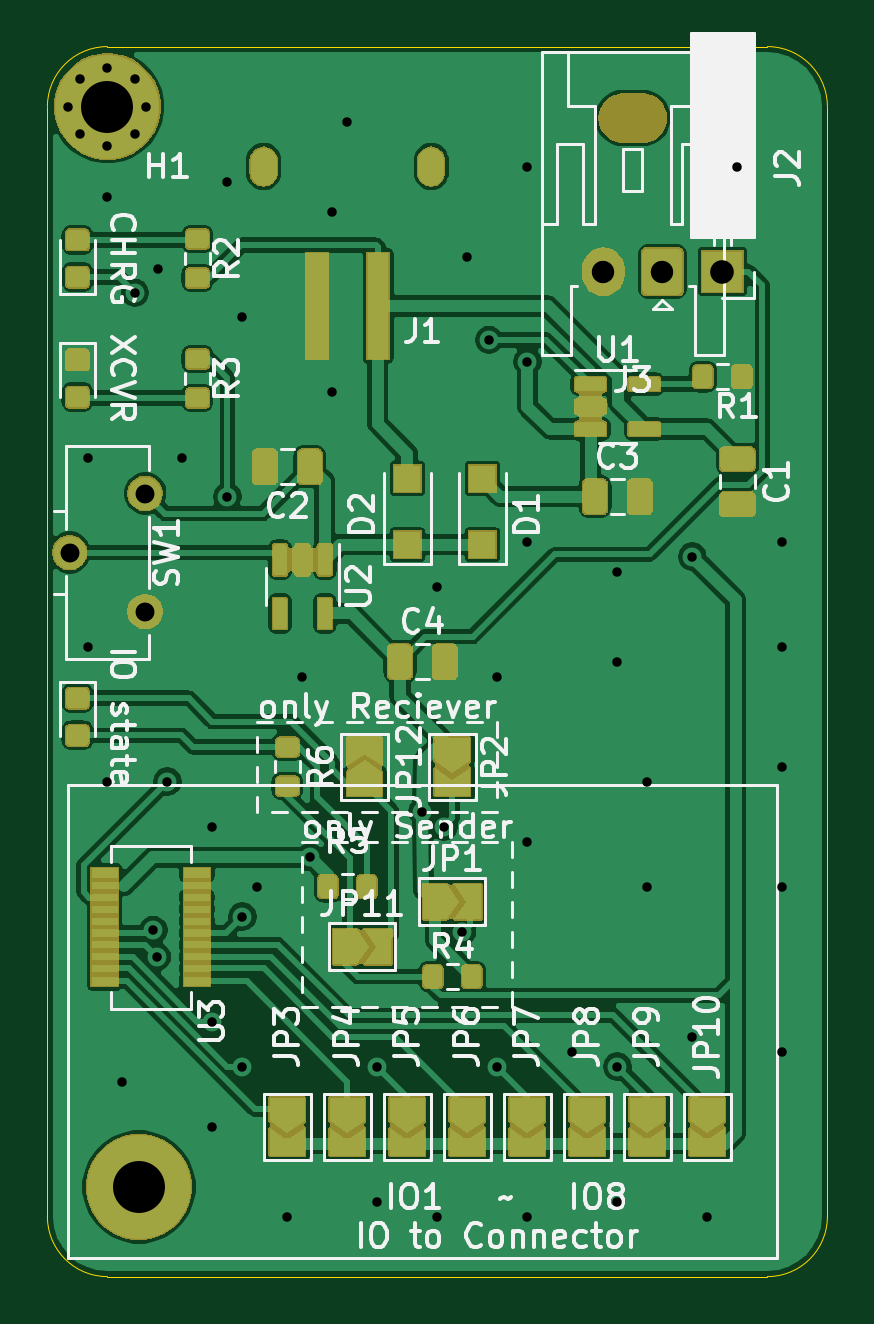
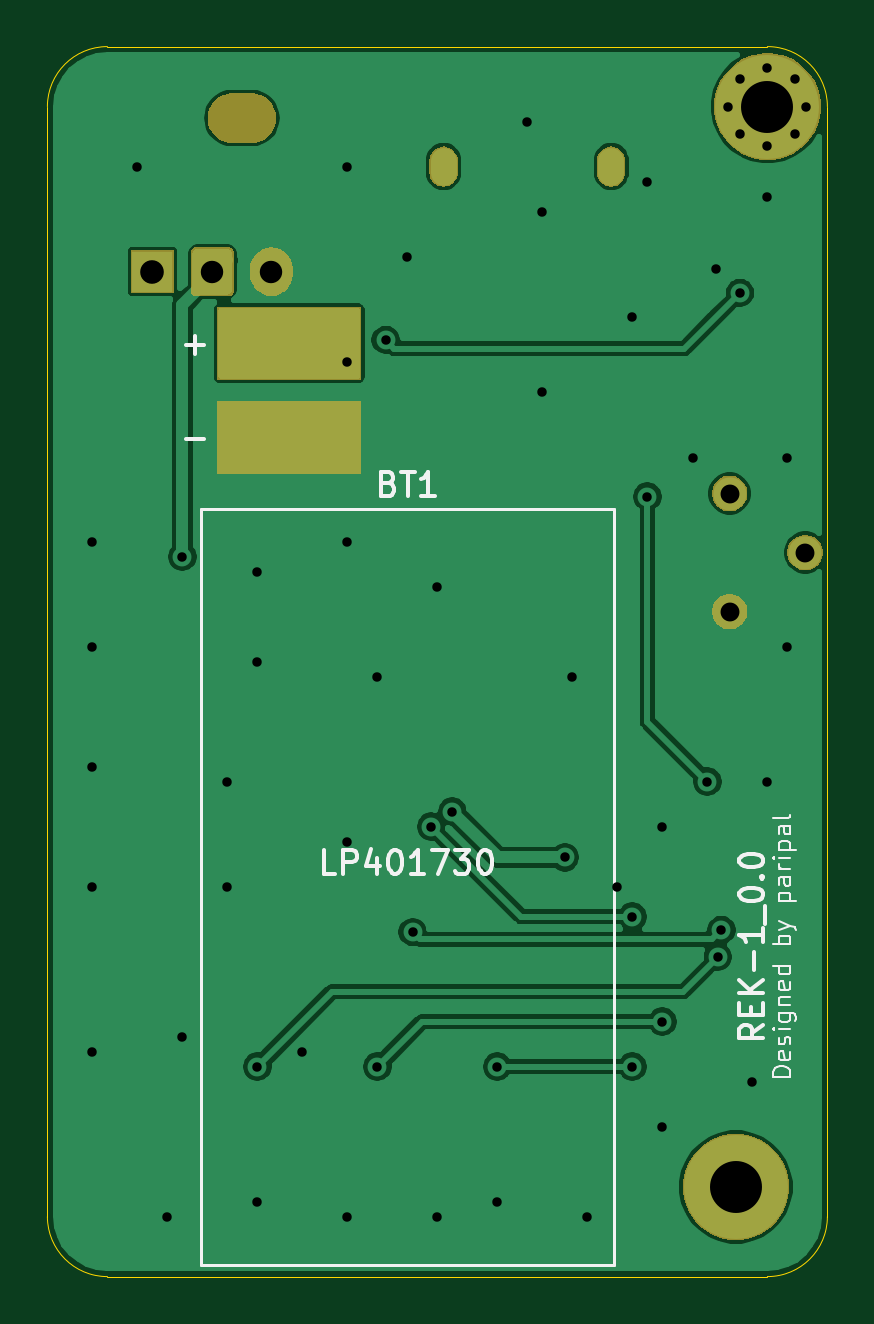
Circuit board: 11 layer files. Board 33.0 x 52.1 mm.
- bottom_copper: RemoteEmergencyKill-B_Cu.gbr (53812 bytes)
- bottom_mask: RemoteEmergencyKill-B_Mask.gbr (11137 bytes)
- paste: RemoteEmergencyKill-B_Paste.gbr (4005 bytes)
- bottom_silk: RemoteEmergencyKill-B_SilkS.gbr (11407 bytes)
- outline: RemoteEmergencyKill-Edge_Cuts.gbr (994 bytes)
- top_copper: RemoteEmergencyKill-F_Cu.gbr (245359 bytes)
- top_mask: RemoteEmergencyKill-F_Mask.gbr (79036 bytes)
- paste: RemoteEmergencyKill-F_Paste.gbr (99881 bytes)
- top_silk: RemoteEmergencyKill-F_SilkS.gbr (49510 bytes)
- drill: RemoteEmergencyKill-NPTH.drl (339 bytes)
- drill: RemoteEmergencyKill-PTH.drl (1620 bytes)

=== bottom_copper: RemoteEmergencyKill-B_Cu.gbr (53812 bytes, source omitted) ===
=== bottom_mask: RemoteEmergencyKill-B_Mask.gbr (11137 bytes, source omitted) ===
=== paste: RemoteEmergencyKill-B_Paste.gbr ===
G04 #@! TF.GenerationSoftware,KiCad,Pcbnew,(5.1.5)-3*
G04 #@! TF.CreationDate,2021-08-26T15:26:13+09:00*
G04 #@! TF.ProjectId,RemoteEmergencyKill,52656d6f-7465-4456-9d65-7267656e6379,rev?*
G04 #@! TF.SameCoordinates,Original*
G04 #@! TF.FileFunction,Paste,Bot*
G04 #@! TF.FilePolarity,Positive*
%FSLAX46Y46*%
G04 Gerber Fmt 4.6, Leading zero omitted, Abs format (unit mm)*
G04 Created by KiCad (PCBNEW (5.1.5)-3) date 2021-08-26 15:26:13*
%MOMM*%
%LPD*%
G04 APERTURE LIST*
%ADD10C,0.100000*%
G04 APERTURE END LIST*
D10*
G36*
X139990704Y-83640477D02*
G01*
X140000314Y-83641902D01*
X140009738Y-83644263D01*
X140018886Y-83647536D01*
X140027668Y-83651690D01*
X140036001Y-83656685D01*
X140043805Y-83662472D01*
X140051004Y-83668996D01*
X140057528Y-83676195D01*
X140063315Y-83683999D01*
X140068310Y-83692332D01*
X140072464Y-83701114D01*
X140075737Y-83710262D01*
X140078098Y-83719686D01*
X140079523Y-83729296D01*
X140080000Y-83739000D01*
X140080000Y-86541000D01*
X140079523Y-86550704D01*
X140078098Y-86560314D01*
X140075737Y-86569738D01*
X140072464Y-86578886D01*
X140068310Y-86587668D01*
X140063315Y-86596001D01*
X140057528Y-86603805D01*
X140051004Y-86611004D01*
X140043805Y-86617528D01*
X140036001Y-86623315D01*
X140027668Y-86628310D01*
X140018886Y-86632464D01*
X140009738Y-86635737D01*
X140000314Y-86638098D01*
X139990704Y-86639523D01*
X139981000Y-86640000D01*
X134179000Y-86640000D01*
X134169296Y-86639523D01*
X134159686Y-86638098D01*
X134150262Y-86635737D01*
X134141114Y-86632464D01*
X134132332Y-86628310D01*
X134123999Y-86623315D01*
X134116195Y-86617528D01*
X134108996Y-86611004D01*
X134102472Y-86603805D01*
X134096685Y-86596001D01*
X134091690Y-86587668D01*
X134087536Y-86578886D01*
X134084263Y-86569738D01*
X134081902Y-86560314D01*
X134080477Y-86550704D01*
X134080000Y-86541000D01*
X134080000Y-83739000D01*
X134080477Y-83729296D01*
X134081902Y-83719686D01*
X134084263Y-83710262D01*
X134087536Y-83701114D01*
X134091690Y-83692332D01*
X134096685Y-83683999D01*
X134102472Y-83676195D01*
X134108996Y-83668996D01*
X134116195Y-83662472D01*
X134123999Y-83656685D01*
X134132332Y-83651690D01*
X134141114Y-83647536D01*
X134150262Y-83644263D01*
X134159686Y-83641902D01*
X134169296Y-83640477D01*
X134179000Y-83640000D01*
X139981000Y-83640000D01*
X139990704Y-83640477D01*
G37*
G36*
X139990704Y-79640477D02*
G01*
X140000314Y-79641902D01*
X140009738Y-79644263D01*
X140018886Y-79647536D01*
X140027668Y-79651690D01*
X140036001Y-79656685D01*
X140043805Y-79662472D01*
X140051004Y-79668996D01*
X140057528Y-79676195D01*
X140063315Y-79683999D01*
X140068310Y-79692332D01*
X140072464Y-79701114D01*
X140075737Y-79710262D01*
X140078098Y-79719686D01*
X140079523Y-79729296D01*
X140080000Y-79739000D01*
X140080000Y-82541000D01*
X140079523Y-82550704D01*
X140078098Y-82560314D01*
X140075737Y-82569738D01*
X140072464Y-82578886D01*
X140068310Y-82587668D01*
X140063315Y-82596001D01*
X140057528Y-82603805D01*
X140051004Y-82611004D01*
X140043805Y-82617528D01*
X140036001Y-82623315D01*
X140027668Y-82628310D01*
X140018886Y-82632464D01*
X140009738Y-82635737D01*
X140000314Y-82638098D01*
X139990704Y-82639523D01*
X139981000Y-82640000D01*
X134179000Y-82640000D01*
X134169296Y-82639523D01*
X134159686Y-82638098D01*
X134150262Y-82635737D01*
X134141114Y-82632464D01*
X134132332Y-82628310D01*
X134123999Y-82623315D01*
X134116195Y-82617528D01*
X134108996Y-82611004D01*
X134102472Y-82603805D01*
X134096685Y-82596001D01*
X134091690Y-82587668D01*
X134087536Y-82578886D01*
X134084263Y-82569738D01*
X134081902Y-82560314D01*
X134080477Y-82550704D01*
X134080000Y-82541000D01*
X134080000Y-79739000D01*
X134080477Y-79729296D01*
X134081902Y-79719686D01*
X134084263Y-79710262D01*
X134087536Y-79701114D01*
X134091690Y-79692332D01*
X134096685Y-79683999D01*
X134102472Y-79676195D01*
X134108996Y-79668996D01*
X134116195Y-79662472D01*
X134123999Y-79656685D01*
X134132332Y-79651690D01*
X134141114Y-79647536D01*
X134150262Y-79644263D01*
X134159686Y-79641902D01*
X134169296Y-79640477D01*
X134179000Y-79640000D01*
X139981000Y-79640000D01*
X139990704Y-79640477D01*
G37*
M02*

=== bottom_silk: RemoteEmergencyKill-B_SilkS.gbr (11407 bytes, source omitted) ===
=== outline: RemoteEmergencyKill-Edge_Cuts.gbr ===
G04 #@! TF.GenerationSoftware,KiCad,Pcbnew,(5.1.5)-3*
G04 #@! TF.CreationDate,2021-08-26T15:26:13+09:00*
G04 #@! TF.ProjectId,RemoteEmergencyKill,52656d6f-7465-4456-9d65-7267656e6379,rev?*
G04 #@! TF.SameCoordinates,Original*
G04 #@! TF.FileFunction,Profile,NP*
%FSLAX46Y46*%
G04 Gerber Fmt 4.6, Leading zero omitted, Abs format (unit mm)*
G04 Created by KiCad (PCBNEW (5.1.5)-3) date 2021-08-26 15:26:13*
%MOMM*%
%LPD*%
G04 APERTURE LIST*
%ADD10C,0.050000*%
G04 APERTURE END LIST*
D10*
X114300000Y-71120000D02*
G75*
G02X116840000Y-68580000I2540000J0D01*
G01*
X144780000Y-68580000D02*
G75*
G02X147320000Y-71120000I0J-2540000D01*
G01*
X147320000Y-118110000D02*
G75*
G02X144780000Y-120650000I-2540000J0D01*
G01*
X116840000Y-120650000D02*
G75*
G02X114300000Y-118110000I0J2540000D01*
G01*
X144780000Y-120650000D02*
X116840000Y-120650000D01*
X147320000Y-71120000D02*
X147320000Y-118110000D01*
X116840000Y-68580000D02*
X144780000Y-68580000D01*
X114300000Y-118110000D02*
X114300000Y-71120000D01*
M02*

=== top_copper: RemoteEmergencyKill-F_Cu.gbr (245359 bytes, source omitted) ===
=== top_mask: RemoteEmergencyKill-F_Mask.gbr (79036 bytes, source omitted) ===
=== paste: RemoteEmergencyKill-F_Paste.gbr (99881 bytes, source omitted) ===
=== top_silk: RemoteEmergencyKill-F_SilkS.gbr (49510 bytes, source omitted) ===
=== drill: RemoteEmergencyKill-NPTH.drl ===
M48
; DRILL file {KiCad (5.1.5)-3} date 2021/08/26 15:26:15
; FORMAT={-:-/ absolute / metric / decimal}
; #@! TF.CreationDate,2021-08-26T15:26:15+09:00
; #@! TF.GenerationSoftware,Kicad,Pcbnew,(5.1.5)-3
; #@! TF.FileFunction,NonPlated,1,2,NPTH
FMAT,2
METRIC
T1C2.000
%
G90
G05
T1
G00X139.485Y-71.605
M15
G01X138.685Y-71.605
M16
G05
T0
M30

=== drill: RemoteEmergencyKill-PTH.drl ===
M48
; DRILL file {KiCad (5.1.5)-3} date 2021/08/26 15:26:15
; FORMAT={-:-/ absolute / metric / decimal}
; #@! TF.CreationDate,2021-08-26T15:26:15+09:00
; #@! TF.GenerationSoftware,Kicad,Pcbnew,(5.1.5)-3
; #@! TF.FileFunction,Plated,1,2,PTH
FMAT,2
METRIC
T1C0.400
T2C0.600
T3C0.800
T4C0.950
T5C1.000
T6C2.200
%
G90
G05
T1
X116.0Y-86.0
X116.0Y-94.0
X116.84Y-74.93
X116.84Y-99.695
X117.475Y-112.395
X118.0Y-79.0
X118.785Y-105.974
X118.942Y-107.118
X119.0Y-78.0
X119.38Y-99.695
X120.0Y-86.0
X121.285Y-101.6
X121.285Y-109.855
X121.285Y-114.3
X121.92Y-74.295
X121.92Y-87.63
X122.555Y-80.01
X122.555Y-105.41
X122.555Y-111.76
X123.19Y-104.14
X124.46Y-118.11
X125.095Y-95.25
X125.415Y-102.905
X126.365Y-75.565
X126.365Y-83.185
X127.0Y-71.755
X128.27Y-111.76
X128.27Y-117.475
X130.175Y-100.965
X130.81Y-91.44
X130.81Y-118.11
X131.07Y-101.6
X131.858Y-106.065
X132.08Y-77.47
X133.0Y-81.0
X133.35Y-95.25
X133.35Y-111.76
X134.62Y-73.66
X134.62Y-81.915
X134.62Y-89.535
X134.62Y-102.235
X134.62Y-118.11
X136.525Y-111.125
X138.43Y-90.805
X138.43Y-94.615
X138.43Y-111.76
X138.43Y-117.475
X139.7Y-99.695
X139.7Y-104.14
X141.605Y-90.17
X141.605Y-110.49
X142.24Y-118.11
X143.51Y-73.66
X145.415Y-89.535
X145.415Y-93.98
X145.415Y-99.06
X145.415Y-104.14
X145.415Y-111.125
X115.19Y-71.12
X115.673Y-69.953
X115.673Y-72.287
X116.84Y-69.47
X116.84Y-72.77
X118.007Y-69.953
X118.007Y-72.287
X118.49Y-71.12
T3
X115.24Y-90.0
X118.44Y-87.5
X118.44Y-92.5
T4
X137.835Y-78.105
X140.335Y-78.105
T5
X142.875Y-78.105
T6
X118.175Y-116.855
X116.84Y-71.12
T2
G00X123.45Y-73.41
M15
G01X123.45Y-73.91
M16
G05
G00X130.55Y-73.41
M15
G01X130.55Y-73.91
M16
G05
T0
M30
